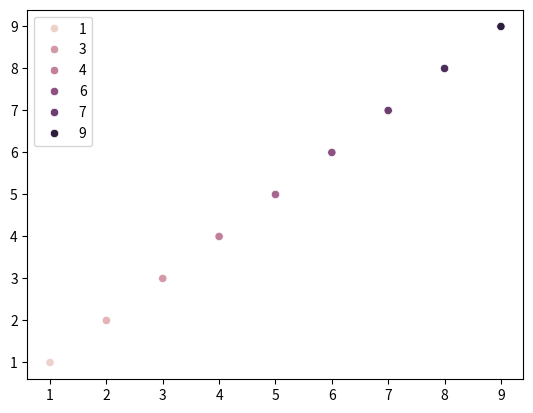

This chart was generated by the following Python code:
import seaborn as sns
import matplotlib.pyplot as plt
import numpy as np
a = np.arange(1,10)
b = np.arange(1,10)
sns.scatterplot(x=a,y=a,hue=b)
plt.show()